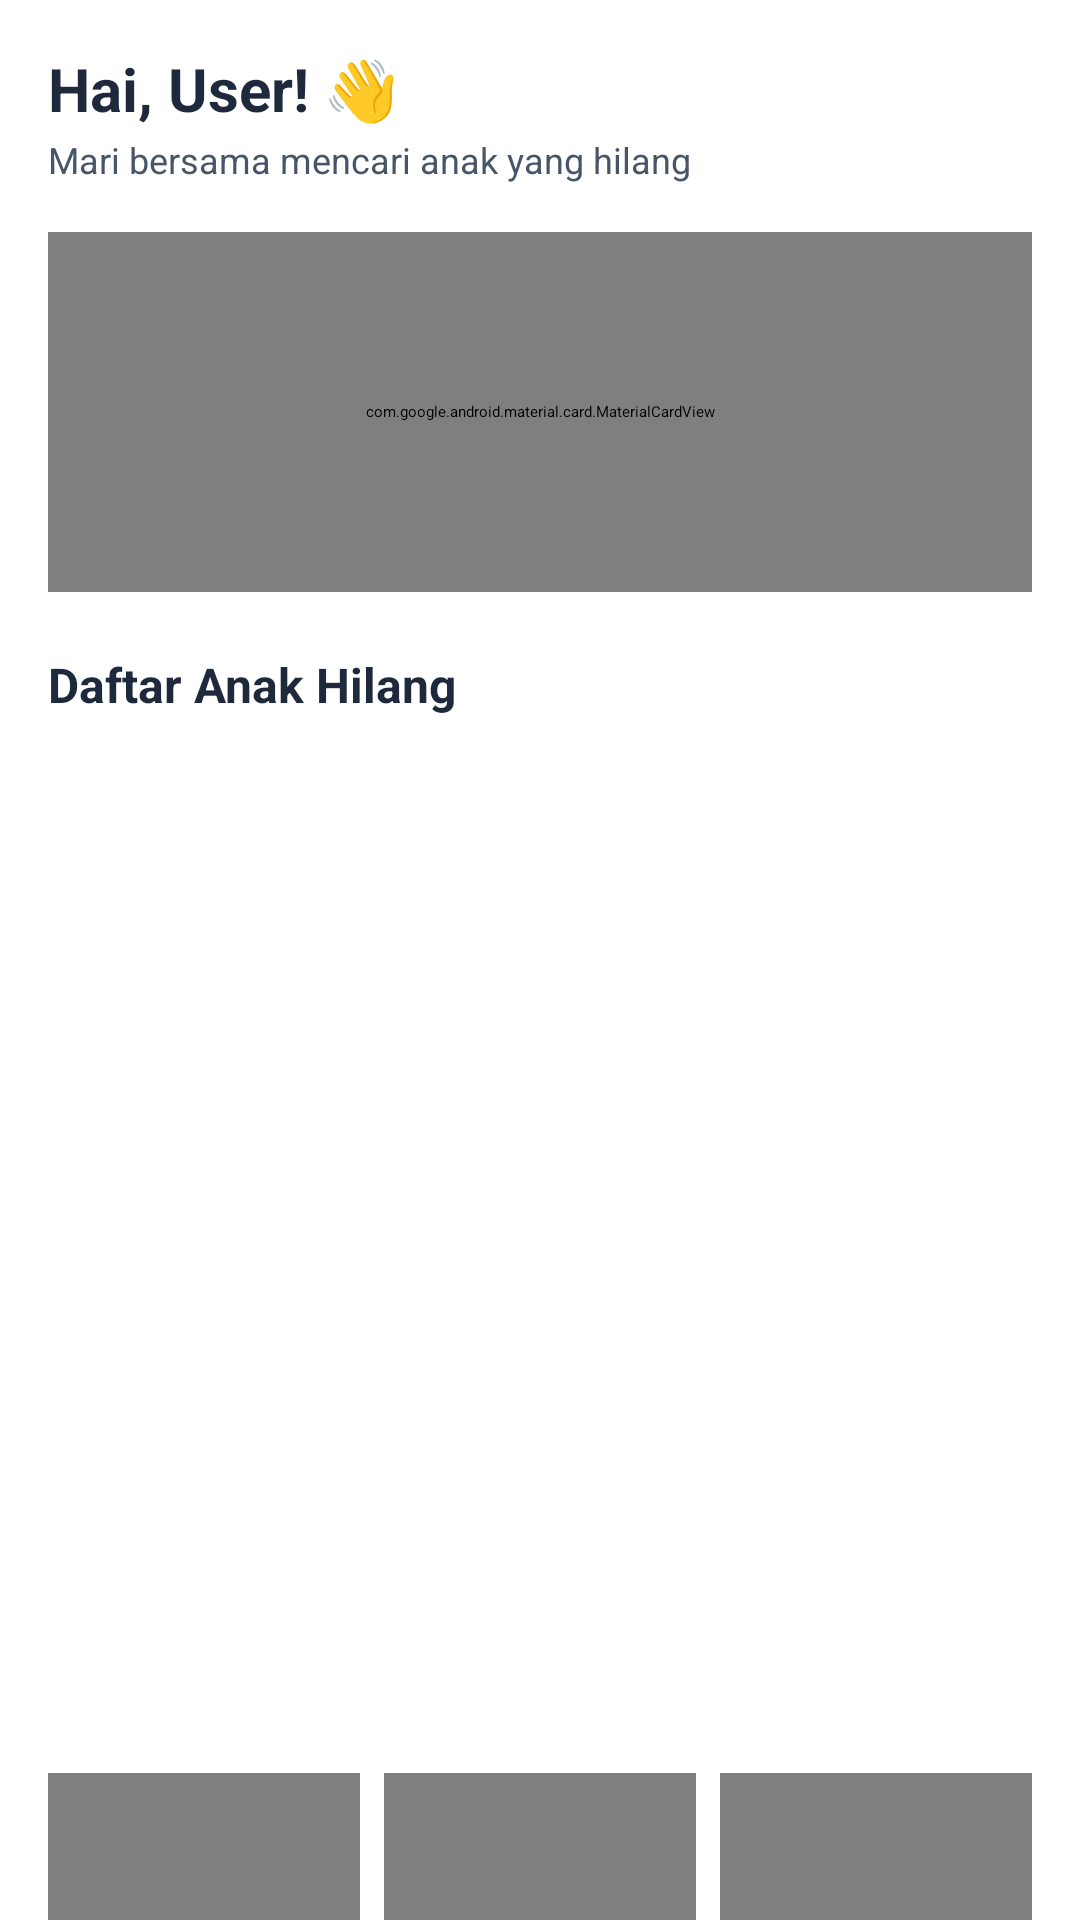

This screen was rendered from an Android layout file. Write that file and the resources it references.
<!-- AndroidManifest.xml: application theme Theme.Pertemuan2 -->
<!-- res/layout/fragment_home.xml -->
<?xml version="1.0" encoding="utf-8"?>
<ScrollView xmlns:android="http://schemas.android.com/apk/res/android"
    xmlns:app="http://schemas.android.com/apk/res-auto"
    xmlns:tools="http://schemas.android.com/tools"
    android:layout_width="match_parent"
    android:layout_height="match_parent"
    android:fillViewport="true"
    tools:context=".home.HomeFragment">

    <androidx.constraintlayout.widget.ConstraintLayout
        android:layout_width="match_parent"
        android:layout_height="wrap_content"
        android:paddingStart="16dp"
        android:paddingTop="16dp"
        android:paddingEnd="16dp"
        android:paddingBottom="24dp">

        <TextView
            android:id="@+id/txtNama"
            android:layout_width="0dp"
            android:layout_height="wrap_content"
            android:text="Hai, User! 👋"
            android:textColor="#1E293B"
            android:textSize="20sp"
            android:textStyle="bold"
            app:layout_constraintEnd_toEndOf="parent"
            app:layout_constraintStart_toStartOf="parent"
            app:layout_constraintTop_toTopOf="parent" />

        <TextView
            android:id="@+id/tvSubtitle"
            android:layout_width="0dp"
            android:layout_height="wrap_content"
            android:layout_marginTop="2dp"
            android:text="Mari bersama mencari anak yang hilang"
            android:textColor="#475569"
            android:textSize="12sp"
            app:layout_constraintEnd_toEndOf="parent"
            app:layout_constraintStart_toStartOf="parent"
            app:layout_constraintTop_toBottomOf="@+id/txtNama" />

        <com.google.android.material.card.MaterialCardView
            android:id="@+id/cardBanner"
            android:layout_width="0dp"
            android:layout_height="120dp"
            android:layout_marginTop="16dp"
            app:cardBackgroundColor="#BAE6FD"
            app:cardCornerRadius="16dp"
            app:cardElevation="2dp"
            app:strokeWidth="0dp"
            app:layout_constraintEnd_toEndOf="parent"
            app:layout_constraintStart_toStartOf="parent"
            app:layout_constraintTop_toBottomOf="@+id/tvSubtitle">

            <androidx.constraintlayout.widget.ConstraintLayout
                android:layout_width="match_parent"
                android:layout_height="match_parent"
                android:padding="16dp">

                <TextView
                    android:id="@+id/textView3"
                    android:layout_width="0dp"
                    android:layout_height="wrap_content"
                    android:layout_marginEnd="12dp"
                    android:text="Setiap anak berhak kembali ke rumahnya"
                    android:textColor="#0369A1"
                    android:textSize="15sp"
                    android:textStyle="bold"
                    app:layout_constraintBottom_toBottomOf="parent"
                    app:layout_constraintEnd_toStartOf="@+id/imageView"
                    app:layout_constraintStart_toStartOf="parent"
                    app:layout_constraintTop_toTopOf="parent" />

                <ImageView
                    android:id="@+id/imageView"
                    android:layout_width="120dp"
                    android:layout_height="80dp"
                    android:scaleType="fitCenter"
                    app:layout_constraintBottom_toBottomOf="parent"
                    app:layout_constraintEnd_toEndOf="parent"
                    app:layout_constraintTop_toTopOf="parent"
                    app:srcCompat="@drawable/chase" />

            </androidx.constraintlayout.widget.ConstraintLayout>
        </com.google.android.material.card.MaterialCardView>

        <TextView
            android:id="@+id/tvSectionTitle"
            android:layout_width="wrap_content"
            android:layout_height="wrap_content"
            android:layout_marginTop="20dp"
            android:text="Daftar Anak Hilang"
            android:textColor="#1E293B"
            android:textSize="16sp"
            android:textStyle="bold"
            app:layout_constraintStart_toStartOf="parent"
            app:layout_constraintTop_toBottomOf="@+id/cardBanner" />

        <ListView
            android:id="@+id/listViewAnak"
            android:layout_width="0dp"
            android:layout_height="320dp"
            android:layout_marginTop="12dp"
            android:divider="@android:color/transparent"
            android:dividerHeight="10dp"
            app:layout_constraintEnd_toEndOf="parent"
            app:layout_constraintStart_toStartOf="parent"
            app:layout_constraintTop_toBottomOf="@+id/tvSectionTitle" />

        <com.google.android.material.card.MaterialCardView
            android:id="@+id/cardLapor"
            android:layout_width="0dp"
            android:layout_height="115dp"
            android:layout_marginTop="20dp"
            app:cardBackgroundColor="#FFF1F2"
            app:cardCornerRadius="16dp"
            app:cardElevation="2dp"
            app:strokeWidth="0dp"
            app:layout_constraintEnd_toStartOf="@+id/cardLokasi"
            app:layout_constraintHorizontal_chainStyle="spread"
            app:layout_constraintStart_toStartOf="parent"
            app:layout_constraintTop_toBottomOf="@+id/listViewAnak">

            <androidx.constraintlayout.widget.ConstraintLayout
                android:layout_width="match_parent"
                android:layout_height="match_parent"
                android:padding="8dp">

                <TextView
                    android:id="@+id/iconLapor"
                    android:layout_width="wrap_content"
                    android:layout_height="wrap_content"
                    android:text="📢"
                    android:textSize="24sp"
                    app:layout_constraintBottom_toTopOf="@+id/txtLapor"
                    app:layout_constraintEnd_toEndOf="parent"
                    app:layout_constraintStart_toStartOf="parent"
                    app:layout_constraintTop_toTopOf="parent" />

                <TextView
                    android:id="@+id/txtLapor"
                    android:layout_width="wrap_content"
                    android:layout_height="wrap_content"
                    android:gravity="center"
                    android:text="Laporkan\nAnak Hilang"
                    android:textColor="#9F1239"
                    android:textSize="11sp"
                    android:textStyle="bold"
                    app:layout_constraintBottom_toBottomOf="parent"
                    app:layout_constraintEnd_toEndOf="parent"
                    app:layout_constraintStart_toStartOf="parent"
                    app:layout_constraintTop_toBottomOf="@+id/iconLapor" />
            </androidx.constraintlayout.widget.ConstraintLayout>
        </com.google.android.material.card.MaterialCardView>

        <com.google.android.material.card.MaterialCardView
            android:id="@+id/cardLokasi"
            android:layout_width="0dp"
            android:layout_height="115dp"
            android:layout_marginStart="8dp"
            android:layout_marginTop="20dp"
            android:layout_marginEnd="8dp"
            app:cardBackgroundColor="#E0F2FE"
            app:cardCornerRadius="16dp"
            app:cardElevation="2dp"
            app:strokeWidth="0dp"
            app:layout_constraintEnd_toStartOf="@+id/btnSnackBar"
            app:layout_constraintStart_toEndOf="@+id/cardLapor"
            app:layout_constraintTop_toBottomOf="@+id/listViewAnak">

            <androidx.constraintlayout.widget.ConstraintLayout
                android:layout_width="match_parent"
                android:layout_height="match_parent"
                android:padding="8dp">

                <TextView
                    android:id="@+id/iconLokasi"
                    android:layout_width="wrap_content"
                    android:layout_height="wrap_content"
                    android:text="📍"
                    android:textSize="24sp"
                    app:layout_constraintBottom_toTopOf="@+id/txtLokasi"
                    app:layout_constraintEnd_toEndOf="parent"
                    app:layout_constraintStart_toStartOf="parent"
                    app:layout_constraintTop_toTopOf="parent" />

                <TextView
                    android:id="@+id/txtLokasi"
                    android:layout_width="wrap_content"
                    android:layout_height="wrap_content"
                    android:gravity="center"
                    android:text="Cari Berdasar\nLokasi"
                    android:textColor="#0369A1"
                    android:textSize="11sp"
                    android:textStyle="bold"
                    app:layout_constraintBottom_toBottomOf="parent"
                    app:layout_constraintEnd_toEndOf="parent"
                    app:layout_constraintStart_toStartOf="parent"
                    app:layout_constraintTop_toBottomOf="@+id/iconLokasi" />
            </androidx.constraintlayout.widget.ConstraintLayout>
        </com.google.android.material.card.MaterialCardView>

        <com.google.android.material.card.MaterialCardView
            android:id="@+id/btnSnackBar"
            android:layout_width="0dp"
            android:layout_height="115dp"
            android:layout_marginTop="20dp"
            android:clickable="true"
            android:focusable="true"
            app:cardBackgroundColor="#DCFCE7"
            app:cardCornerRadius="16dp"
            app:cardElevation="2dp"
            app:strokeWidth="0dp"
            app:layout_constraintEnd_toEndOf="parent"
            app:layout_constraintStart_toEndOf="@+id/cardLokasi"
            app:layout_constraintTop_toBottomOf="@+id/listViewAnak">

            <androidx.constraintlayout.widget.ConstraintLayout
                android:layout_width="match_parent"
                android:layout_height="match_parent"
                android:padding="8dp">

                <TextView
                    android:id="@+id/iconKontak"
                    android:layout_width="wrap_content"
                    android:layout_height="wrap_content"
                    android:text="📞"
                    android:textSize="24sp"
                    app:layout_constraintBottom_toTopOf="@+id/txtKontak"
                    app:layout_constraintEnd_toEndOf="parent"
                    app:layout_constraintStart_toStartOf="parent"
                    app:layout_constraintTop_toTopOf="parent" />

                <TextView
                    android:id="@+id/txtKontak"
                    android:layout_width="wrap_content"
                    android:layout_height="wrap_content"
                    android:gravity="center"
                    android:text="Bantuan &amp;\nKontak"
                    android:textColor="#15803D"
                    android:textSize="11sp"
                    android:textStyle="bold"
                    app:layout_constraintBottom_toBottomOf="parent"
                    app:layout_constraintEnd_toEndOf="parent"
                    app:layout_constraintStart_toStartOf="parent"
                    app:layout_constraintTop_toBottomOf="@+id/iconKontak" />
            </androidx.constraintlayout.widget.ConstraintLayout>
        </com.google.android.material.card.MaterialCardView>

    </androidx.constraintlayout.widget.ConstraintLayout>
</ScrollView>
<!-- resources referenced by this layout -->
<resources>
  <style name="Theme.Pertemuan2" parent="Base.Theme.Pertemuan2">
          
          <item name="android:navigationBarColor">@android:color/transparent</item>
          <item name="android:statusBarColor">@android:color/transparent</item>
          <item name="android:windowLightStatusBar">?attr/isLightTheme</item>
      </style>
</resources>
